Photos from the image-classification dataset "CNN classification of sugracane diseases" in the GitHub repository Shabinaja/roboflow-sugarcane-diseases. Its 5 classes are: healthy, red rot, ring spot, rust, smut.

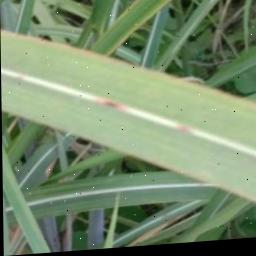
Label: red rot

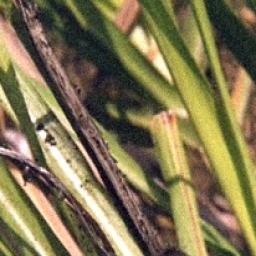
Label: smut

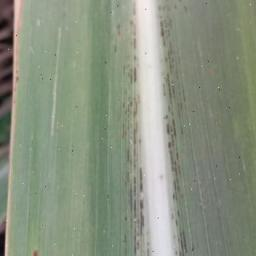
Label: rust

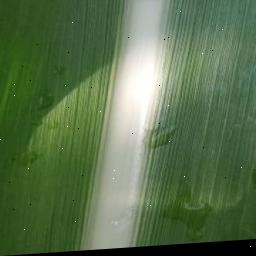
Label: healthy

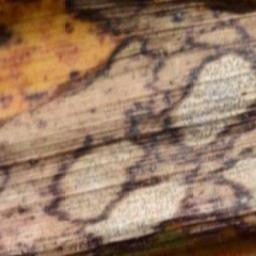
Label: ring spot

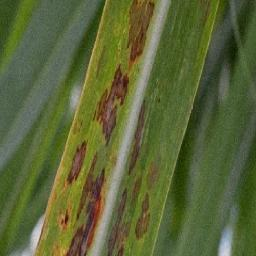
Label: ring spot
